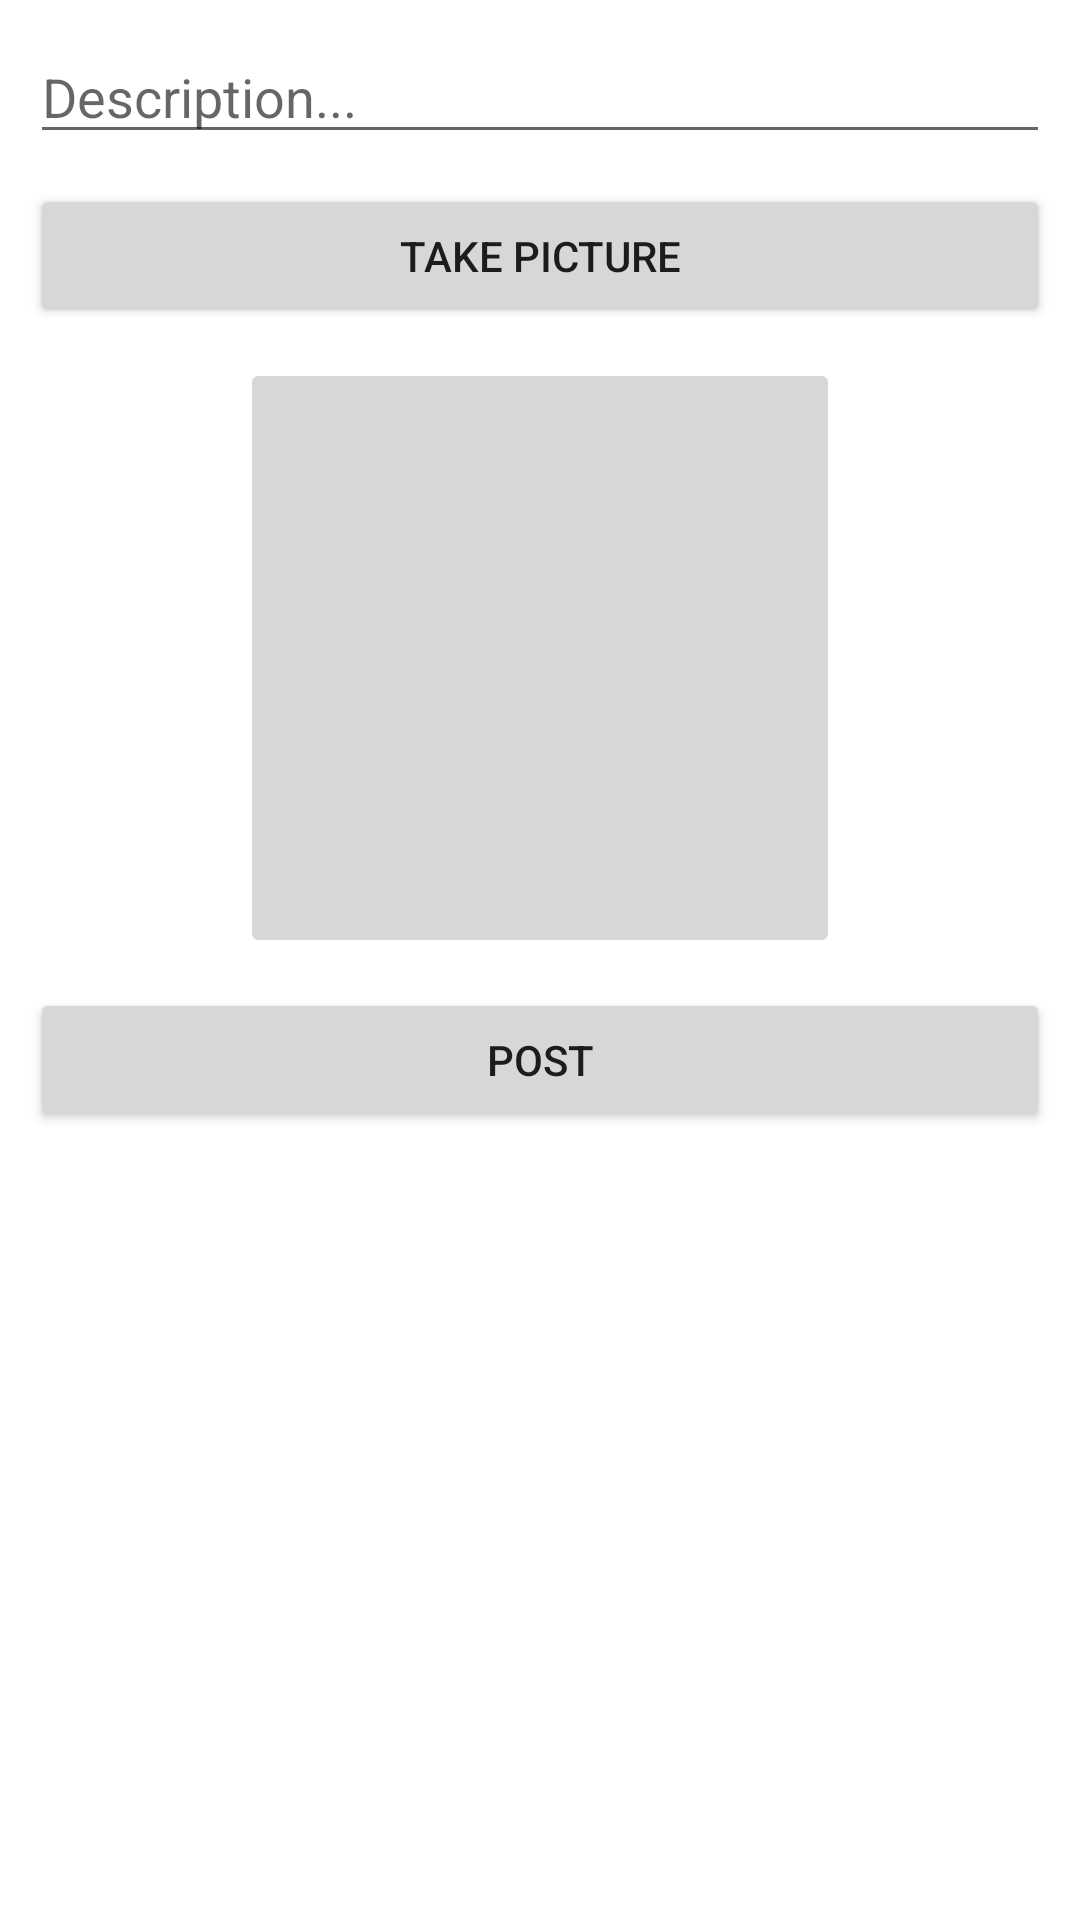

Android layout source for this screen:
<!-- AndroidManifest.xml: application theme Theme.Instagram -->
<!-- res/layout/activity_main.xml -->
<?xml version="1.0" encoding="utf-8"?>
<LinearLayout xmlns:android="http://schemas.android.com/apk/res/android"
    xmlns:app="http://schemas.android.com/apk/res-auto"
    xmlns:tools="http://schemas.android.com/tools"
    android:layout_width="match_parent"
    android:layout_height="match_parent"
    android:orientation="vertical"
    tools:context=".MainActivity">

    <EditText
        android:id="@+id/etDescription"
        android:layout_width="match_parent"
        android:layout_height="wrap_content"
        android:layout_marginStart="10dp"
        android:layout_marginTop="10dp"
        android:layout_marginEnd="10dp"
        android:ems="10"
        android:gravity="start|top"
        android:hint="Description..."
        android:inputType="textMultiLine"
        app:layout_constraintTop_toTopOf="parent"
        tools:layout_editor_absoluteX="73dp" />

    <Button
        android:id="@+id/btnTakePic"
        android:layout_width="match_parent"
        android:layout_height="wrap_content"
        android:layout_marginStart="10dp"
        android:layout_marginTop="10dp"
        android:layout_marginEnd="10dp"
        android:text="Take Picture" />

    <ImageButton
        android:id="@+id/ivPostImage"
        android:layout_width="200dp"
        android:layout_height="200dp"
        android:layout_gravity="center_horizontal"
        android:layout_marginTop="10dp"
        android:visibility="visible"
        tools:srcCompat="@tools:sample/avatars" />

    <Button
        android:id="@+id/btnPost"
        android:layout_width="match_parent"
        android:layout_height="wrap_content"
        android:layout_marginStart="10dp"
        android:layout_marginTop="10dp"
        android:layout_marginEnd="10dp"
        android:text="Post" />

</LinearLayout>
<!-- resources referenced by this layout -->
<resources>
  <style name="Theme.Instagram" parent="Theme.MaterialComponents.DayNight.DarkActionBar">
          
          <item name="colorPrimary">@color/purple_500</item>
          <item name="colorPrimaryVariant">@color/purple_700</item>
          <item name="colorOnPrimary">@color/white</item>
          
          <item name="colorSecondary">@color/teal_200</item>
          <item name="colorSecondaryVariant">@color/teal_700</item>
          <item name="colorOnSecondary">@color/black</item>
          
          <item name="android:statusBarColor" tools:targetApi="l">?attr/colorPrimaryVariant</item>
          
      </style>
  <!-- not gathered from this repository: default colours our renderer supplied (Android Studio template values) -->
  <color name="purple_500">#FF6200EE</color>
  <color name="purple_700">#FF3700B3</color>
  <color name="teal_200">#FF03DAC5</color>
  <color name="teal_700">#FF018786</color>
  <color name="black">#FF000000</color>
  <color name="white">#FFFFFFFF</color>
</resources>
